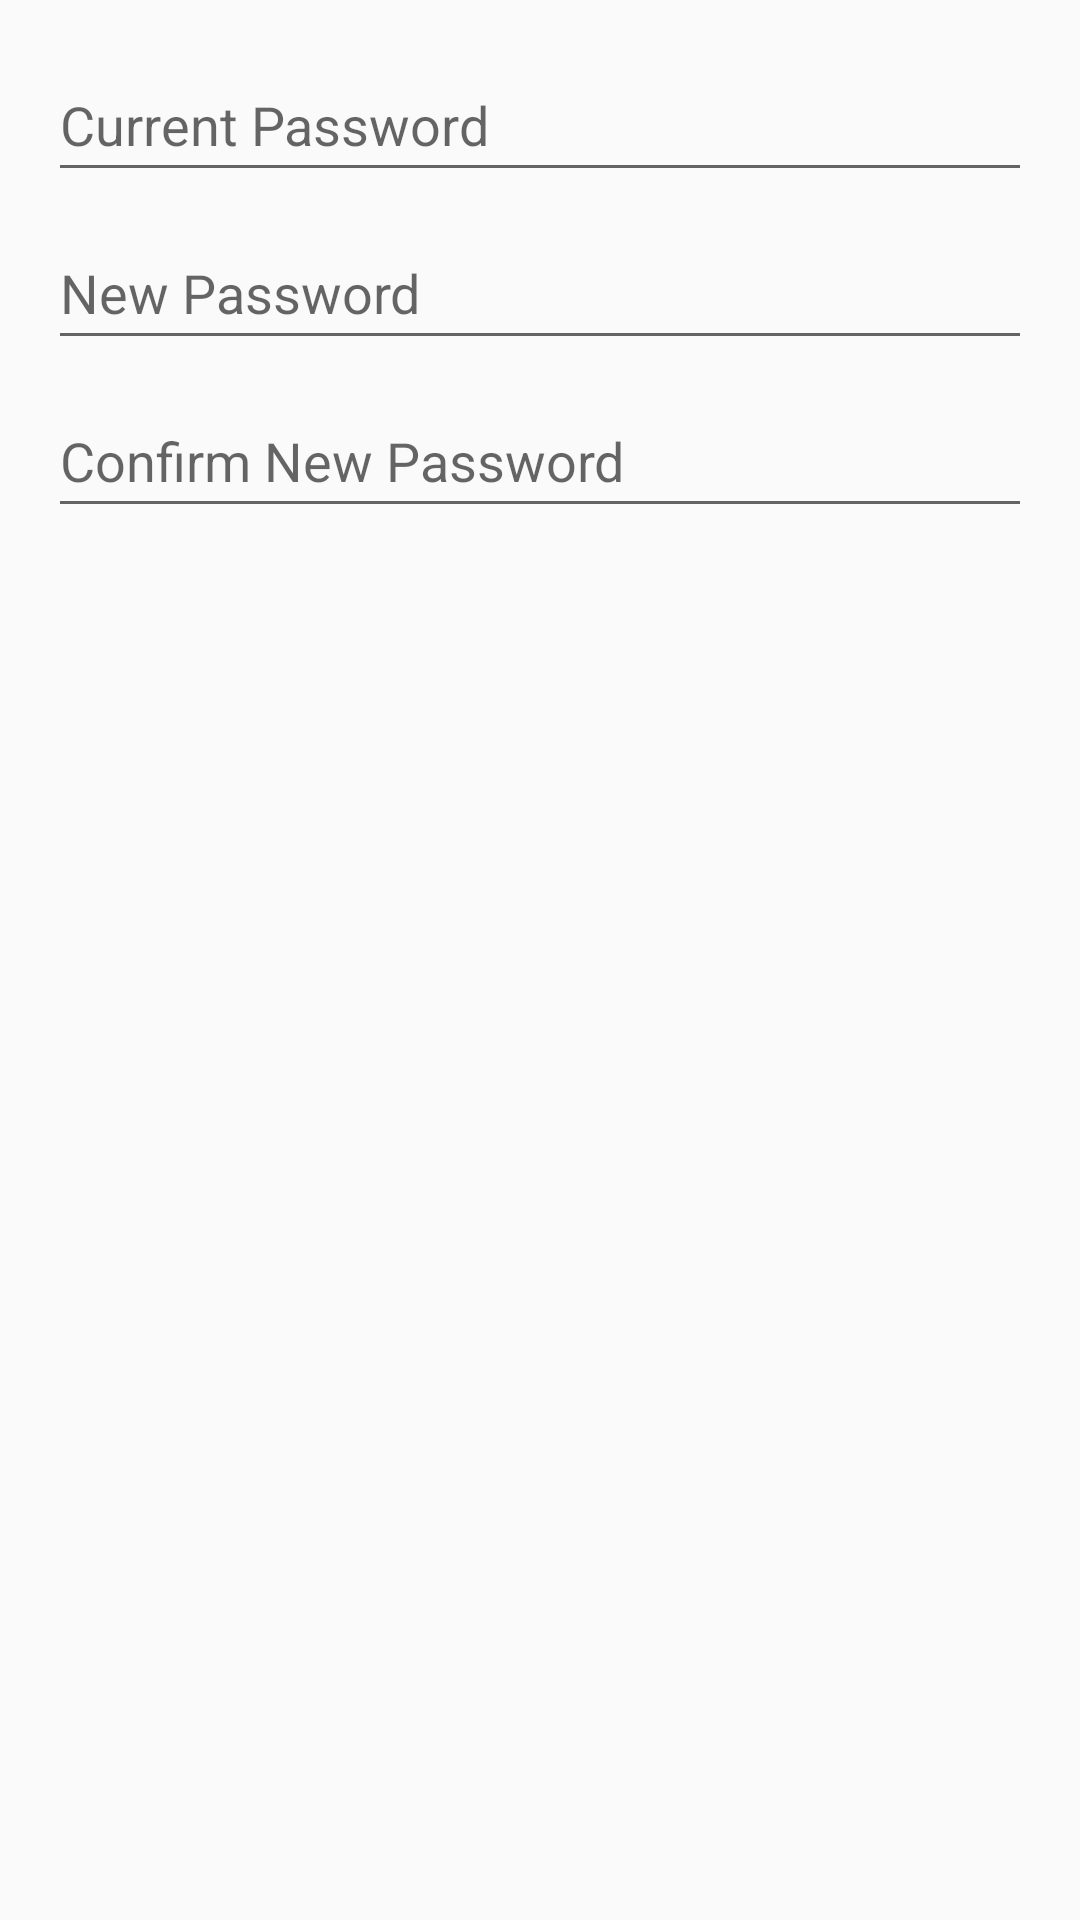

Here is an Android app screen rendered from its layout file. Give the layout XML and the strings, colors and styles it references.
<!-- AndroidManifest.xml: application theme Theme.IT1110APP -->
<!-- res/layout/dialog_change_password.xml -->
<?xml version="1.0" encoding="utf-8"?>
<LinearLayout xmlns:android="http://schemas.android.com/apk/res/android"
    android:layout_width="match_parent"
    android:layout_height="wrap_content"
    android:orientation="vertical"
    android:padding="16dp">

    <EditText
        android:id="@+id/current_password"
        android:layout_width="match_parent"
        android:layout_height="48dp"
        android:hint="Current Password"
        android:inputType="textPassword"/>

    <EditText
        android:id="@+id/new_password"
        android:layout_width="match_parent"
        android:layout_height="48dp"
        android:hint="New Password"
        android:inputType="textPassword"
        android:layout_marginTop="8dp"/>

    <EditText
        android:id="@+id/confirm_new_password"
        android:layout_width="match_parent"
        android:layout_height="48dp"
        android:hint="Confirm New Password"
        android:inputType="textPassword"
        android:layout_marginTop="8dp"/>









</LinearLayout>
<!-- resources referenced by this layout -->
<resources>
  <color name="colorPrimary">#0040ff</color>
  <color name="white">#FFFFFFFF</color>
  <style name="Theme.IT1110APP" parent="Theme.AppCompat.Light.NoActionBar">
          
          <item name="colorPrimary">@color/purple_500</item>
          <item name="colorPrimaryVariant">@color/purple_700</item>
          <item name="colorOnPrimary">@color/white</item>
          
          <item name="colorSecondary">@color/teal_200</item>
          <item name="colorSecondaryVariant">@color/teal_700</item>
          <item name="colorOnSecondary">@color/black</item>
          
          <item name="android:statusBarColor">?attr/colorPrimaryVariant</item>
          
          <item name="windowActionBar">false</item>
          <item name="windowNoTitle">true</item>
      </style>
  <color name="purple_500">#FF6200EE</color>
  <color name="purple_700">#FF3700B3</color>
  <color name="teal_200">#FF03DAC5</color>
  <color name="teal_700">#FF018786</color>
  <color name="black">#FF000000</color>
</resources>
